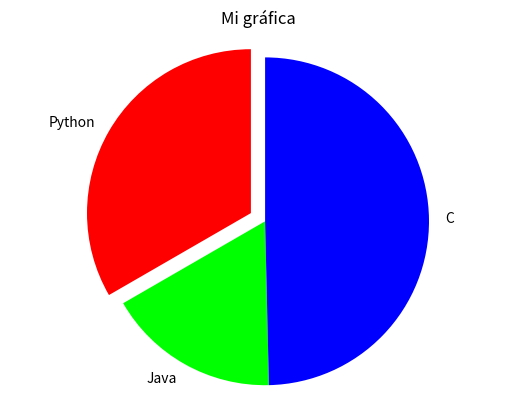

Python code for this plot:
import matplotlib.pyplot as plt

# Data for the pie chart
etiquetas = ['Python','Java','C']
datos = [45,23,67]
colores = ["#ff0000","#00ff00","#0000ff"]
explotar = (0.1, 0, 0)
anguloinicial = 90

plt.pie(
    datos,
    labels=etiquetas,
    colors=colores,
    explode = explotar,
    startangle = anguloinicial
    )
plt.title('Mi gráfica')

plt.axis('equal')
plt.show()
